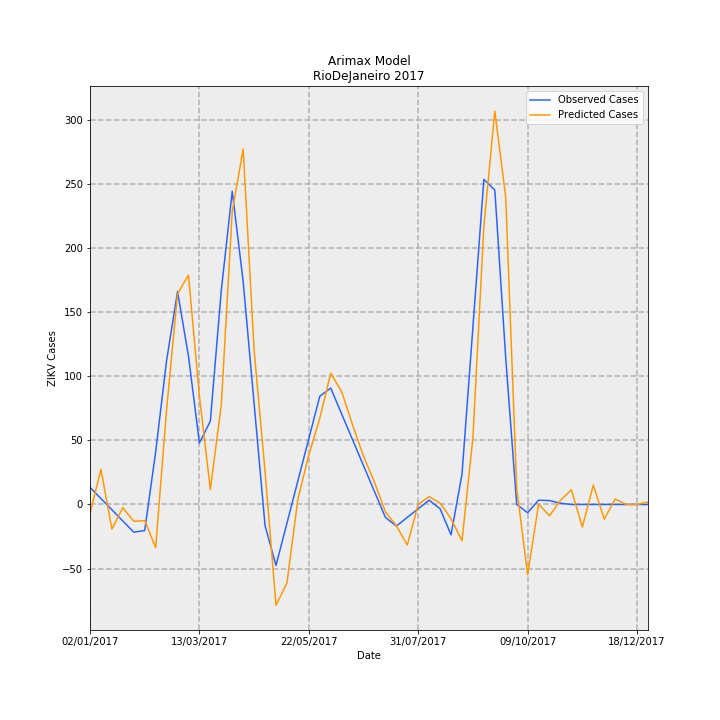

Source data for this figure (header and first rows):
Date, predictions_incidence, observed_incidence, Predicted Cases, Observed Cases, error
02/01/2017, -0.04211, 0.0799, -7.04, 13.36, -20.4
09/01/2017, 0.1638, 0.02763, 27.38, 4.619, 22.76
16/01/2017, -0.1146, -0.02464, -19.16, -4.119, -15.04
23/01/2017, -0.01472, -0.07691, -2.461, -12.86, 10.4
30/01/2017, -0.07811, -0.1292, -13.06, -21.6, 8.537
06/02/2017, -0.07573, -0.1216, -12.66, -20.33, 7.673
13/02/2017, -0.2013, 0.2448, -33.65, 40.93, -74.59
20/02/2017, 0.4431, 0.6711, 74.08, 112.2, -38.12
27/02/2017, 0.9822, 0.9934, 164.2, 166.1, -1.873
06/03/2017, 1.07, 0.6921, 178.9, 115.7, 63.2
13/03/2017, 0.5063, 0.2868, 84.66, 47.96, 36.7
20/03/2017, 0.0689, 0.389, 11.52, 65.04, -53.52
27/03/2017, 0.4653, 0.9987, 77.79, 167, -89.18
03/04/2017, 1.367, 1.461, 228.6, 244.3, -15.65
10/04/2017, 1.658, 1.039, 277.2, 173.8, 103.5
17/04/2017, 0.7185, 0.4703, 120.1, 78.64, 41.49
24/04/2017, 0.1549, -0.09865, 25.9, -16.49, 42.4
01/05/2017, -0.4703, -0.2845, -78.62, -47.56, -31.06
08/05/2017, -0.3659, -0.0872, -61.17, -14.58, -46.59
15/05/2017, 0.02488, 0.1101, 4.16, 18.41, -14.25
22/05/2017, 0.231, 0.3074, 38.63, 51.39, -12.77
29/05/2017, 0.4015, 0.5047, 67.13, 84.38, -17.25
05/06/2017, 0.6128, 0.543, 102.5, 90.78, 11.67
12/06/2017, 0.5263, 0.4223, 88, 70.61, 17.39
19/06/2017, 0.3711, 0.3016, 62.04, 50.43, 11.6
26/06/2017, 0.2251, 0.181, 37.63, 30.26, 7.377
03/07/2017, 0.1039, 0.0603, 17.37, 10.08, 7.291
10/07/2017, -0.03458, -0.06038, -5.781, -10.09, 4.313
17/07/2017, -0.09929, -0.1006, -16.6, -16.81, 0.2144
24/07/2017, -0.1894, -0.0603, -31.67, -10.08, -21.59
31/07/2017, 0.001238, -0.02002, 0.207, -3.348, 3.555
07/08/2017, 0.03629, 0.02025, 6.068, 3.386, 2.682
14/08/2017, 0.006305, -0.02025, 1.054, -3.386, 4.44
21/08/2017, -0.06662, -0.1415, -11.14, -23.66, 12.53
28/08/2017, -0.1697, 0.1415, -28.38, 23.66, -52.04
04/09/2017, 0.3127, 0.829, 52.28, 138.6, -86.31
11/09/2017, 1.299, 1.516, 217.2, 253.5, -36.37
18/09/2017, 1.835, 1.467, 306.8, 245.2, 61.58
25/09/2017, 1.431, 0.6799, 239.3, 113.7, 125.7
02/10/2017, 0.07579, 0.0, 12.67, 0.0, 12.67
09/10/2017, -0.3273, -0.03833, -54.72, -6.408, -48.31
16/10/2017, 0.001884, 0.02018, 0.315, 3.374, -3.059
23/10/2017, -0.05317, 0.01814, -8.889, 3.033, -11.92
30/10/2017, 0.0197, 0.006014, 3.294, 1.005, 2.289
06/11/2017, 0.06838, -3.2397561187433e-05, 11.43, -0.005417, 11.44
13/11/2017, -0.1058, 0.0, -17.69, 0.0, -17.69
20/11/2017, 0.09079, 0.0, 15.18, 0.0, 15.18
27/11/2017, -0.06827, 0.0, -11.41, 0.0, -11.41
04/12/2017, 0.0252, 0.0, 4.214, 0.0, 4.214
11/12/2017, 0.0002657, 0.0, 0.04442, 0.0, 0.04442
18/12/2017, -3.598375053230629e-05, 0.0, -0.006016, 0.0, -0.006016
25/12/2017, 0.01172, 0.0, 1.959, 0.0, 1.959
